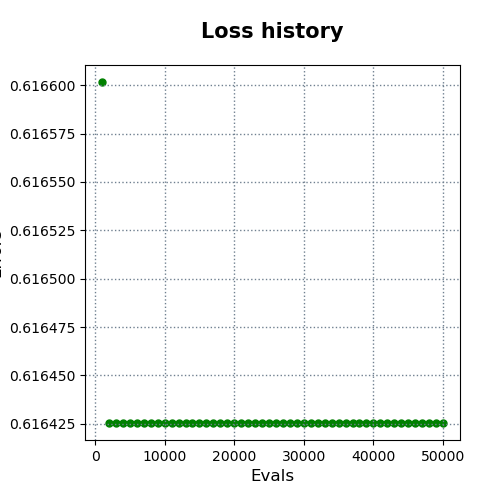

The file beside this chart, header and first rows:
evals, errors
1000, 0.6166
2000, 0.6164
3000, 0.6164
4000, 0.6164
5000, 0.6164
6000, 0.6164
7000, 0.6164
8000, 0.6164
9000, 0.6164
10000, 0.6164
11000, 0.6164
12000, 0.6164
13000, 0.6164
14000, 0.6164
15000, 0.6164
16000, 0.6164
17000, 0.6164
18000, 0.6164
19000, 0.6164
20000, 0.6164
21000, 0.6164
22000, 0.6164
23000, 0.6164
24000, 0.6164
25000, 0.6164
26000, 0.6164
27000, 0.6164
28000, 0.6164
29000, 0.6164
30000, 0.6164
31000, 0.6164
32000, 0.6164
33000, 0.6164
34000, 0.6164
35000, 0.6164
36000, 0.6164
37000, 0.6164
38000, 0.6164
39000, 0.6164
40000, 0.6164
41000, 0.6164
42000, 0.6164
43000, 0.6164
44000, 0.6164
45000, 0.6164
46000, 0.6164
47000, 0.6164
48000, 0.6164
49000, 0.6164
50000, 0.6164
